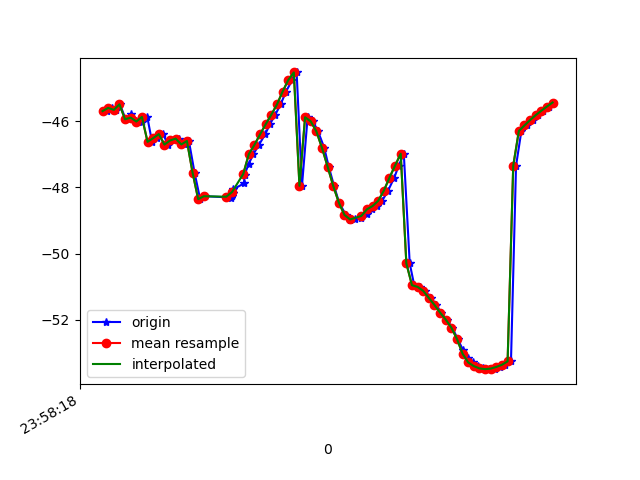

The file beside this chart, header and first rows:
1617667098755, 362735385801455, -45.700596, 11.532534, -9.467041
1617667098773, 362735405032225, -45.6, 11.82, -8.996
1617667098787, 362735424262995, -45.66, 11.59, -9.295
1617667098802, 362735443493765, -45.5, 11.52, -9.098
1617667098822, 362735462724535, -45.95, 11.75, -9.963
1617667098842, 362735481955305, -45.8, 11.54, -9.75
1617667098859, 362735501186075, -45.99, 12.21, -9.114
1617667098879, 362735520416845, -46.01, 11.99, -9.343
1617667098899, 362735539647615, -45.88, 11.89, -9.001
1617667098916, 362735558878385, -46.63, 12.54, -9.754
1617667098934, 362735578109155, -46.52, 12.39, -9.505
1617667098954, 362735597339925, -46.39, 12.57, -8.969
1617667098974, 362735616570695, -46.71, 12.68, -9.626
1617667098994, 362735635801465, -46.59, 12.58, -9.11
1617667099011, 362735655032235, -46.53, 13.08, -8.338
1617667099030, 362735674263005, -46.71, 13.14, -8.684
1617667099047, 362735693493775, -46.6, 13.11, -8.01
1617667099067, 362735712724545, -47.56, 11.91, -9.083
1617667099087, 362735731955315, -48.36, 13.83, -7.662
1617667099106, 362735751186085, -48.27, 13.72, -7.472
1617667099197, 362735770416855, -48.31, 13.72, -7.326
1617667099199, 362735789647625, -48.26, 13.63, -7.26
1617667099201, 362735808878395, -48.22, 13.51, -7.351
1617667099203, 362735828109165, -48.16, 13.26, -7.567
1617667099204, 362735847339935, -48.07, 12.89, -7.991
1617667099243, 362735866570705, -47.88, 12.45, -8.741
1617667099245, 362735885801475, -47.62, 11.91, -9.838
1617667099259, 362735905032245, -47.31, 11.23, -11.31
1617667099276, 362735924263015, -47, 10.39, -13.22
1617667099296, 362735943493785, -46.72, 9.407, -15.43
1617667099318, 362735962724555, -46.4, 8.333, -17.91
1617667099335, 362735981955325, -46.1, 7.178, -20.6
1617667099354, 362736001186095, -45.81, 6.014, -23.51
1617667099373, 362736020416865, -45.5, 4.955, -26.55
1617667099392, 362736039647635, -45.11, 3.993, -29.66
1617667099414, 362736058878405, -44.77, 2.992, -32.78
1617667099430, 362736078109175, -44.53, 1.947, -35.82
1617667099449, 362736097339945, -47.96, 1.004, -41.76
1617667099469, 362736116570715, -45.89, 0.2537, -41.66
1617667099488, 362736135801485, -46.01, -0.3687, -44.48
1617667099506, 362736155032255, -46.31, -0.9855, -47.14
1617667099528, 362736174263025, -46.81, -1.697, -49.62
1617667099544, 362736193625920, -47.37, -2.552, -51.87
1617667099563, 362736212856690, -47.96, -3.392, -53.72
1617667099581, 362736232087460, -48.46, -4.149, -55.1
1617667099605, 362736251318230, -48.84, -4.764, -56.04
1617667099621, 362736270549000, -48.98, -5.197, -56.52
1617667099639, 362736289779770, -48.96, -5.416, -56.53
1617667099660, 362736309010540, -48.92, -5.418, -56.04
1617667099679, 362736328241310, -48.81, -5.327, -55.07
1617667099699, 362736347472080, -48.67, -5.129, -53.66
1617667099715, 362736366702850, -48.57, -4.741, -51.85
1617667099734, 362736385933620, -48.41, -4.194, -49.7
1617667099755, 362736405164390, -48.1, -3.475, -47.31
1617667099777, 362736424395160, -47.71, -2.549, -44.85
1617667099793, 362736443625930, -47.34, -1.419, -42.43
1617667099811, 362736462856700, -46.99, -0.1259, -39.94
1617667099832, 362736482087470, -50.3, 3.111, -33.49
1617667099848, 362736501318240, -50.96, 2.321, -34.82
1617667099868, 362736520549010, -51.01, 3.348, -32.28
1617667099887, 362736539779780, -51.13, 4.299, -29.8
... 24 more rows
